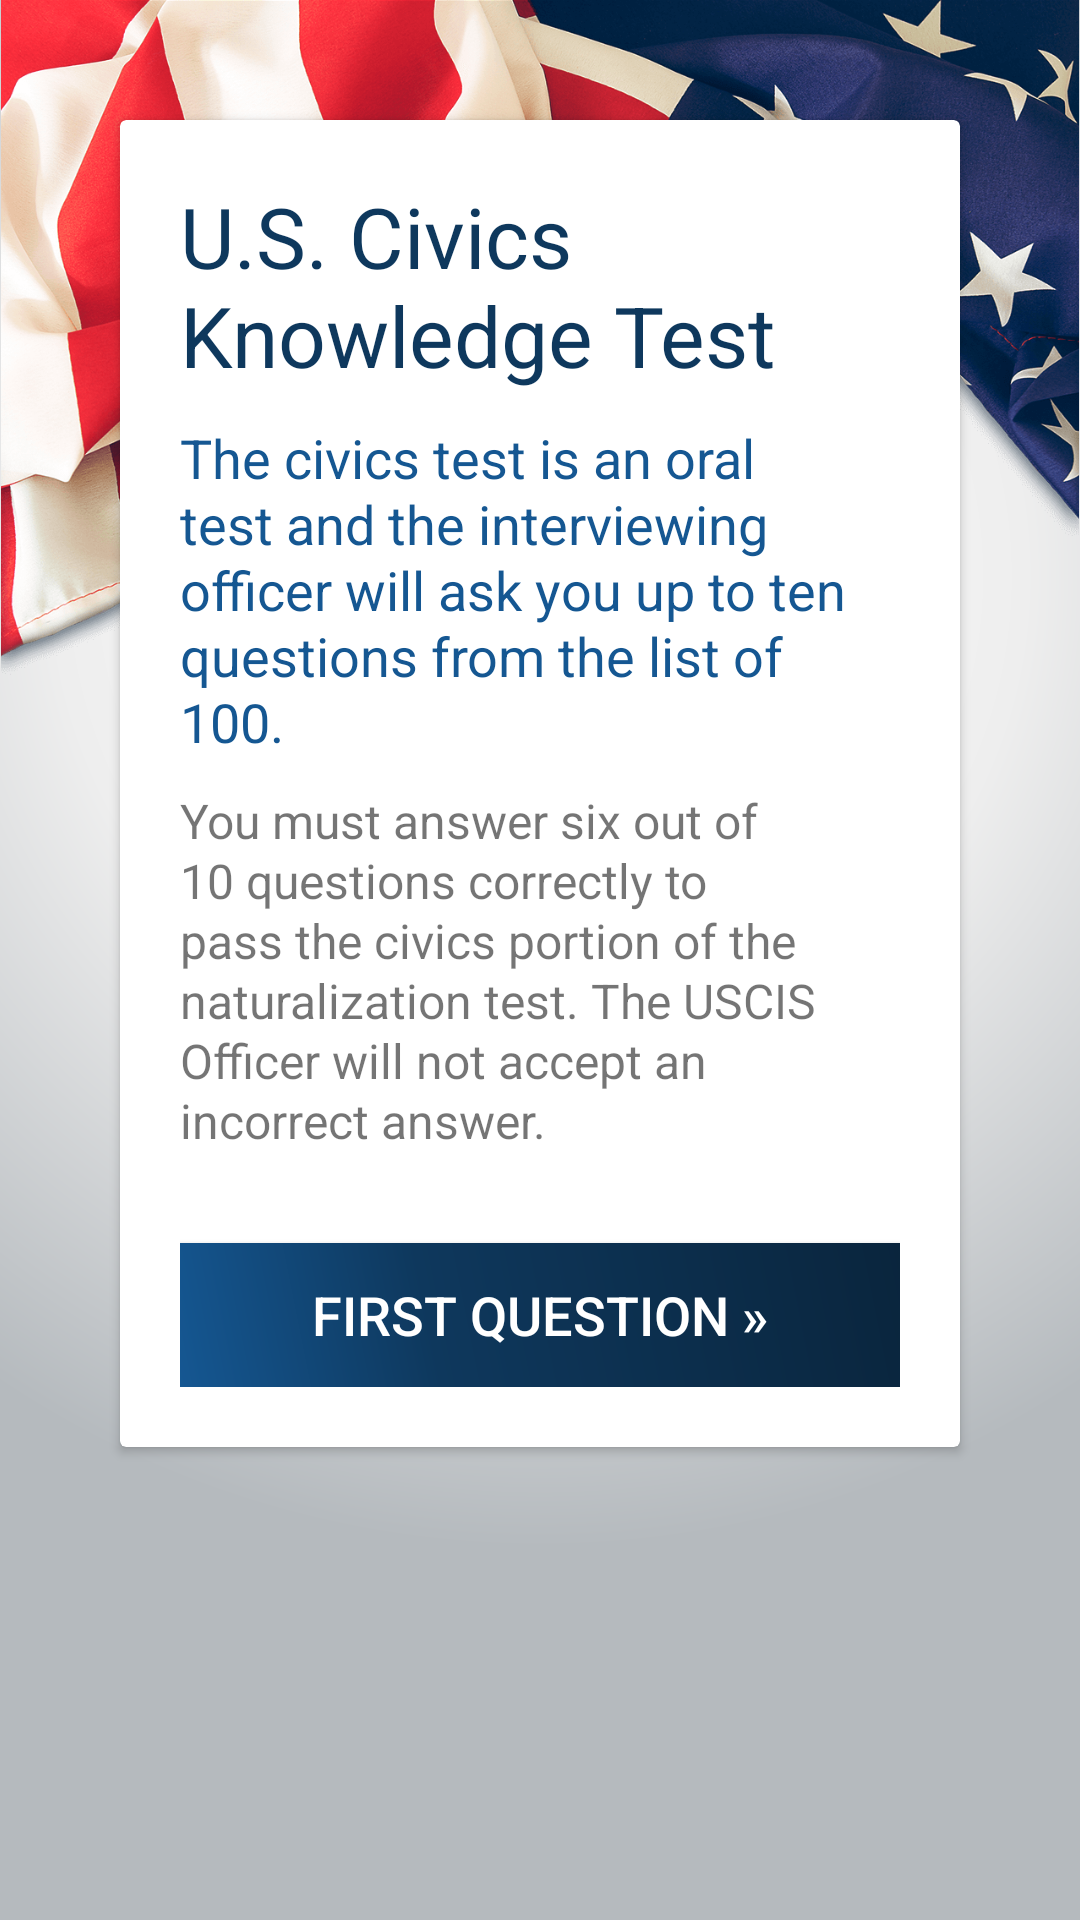

Android layout source for this screen:
<!-- AndroidManifest.xml: application theme AppTheme -->
<!-- res/layout/activity_quiz_intro.xml -->
<?xml version="1.0" encoding="utf-8"?>
<ScrollView xmlns:android="http://schemas.android.com/apk/res/android"
    xmlns:tools="http://schemas.android.com/tools"
    android:layout_width="match_parent"
    android:layout_height="match_parent"
    tools:context="com.example.android.uscitizenshipquiz.QuizIntroActivity">

    <RelativeLayout
        android:layout_width="match_parent"
        android:layout_height="wrap_content">

        <include layout="@layout/include_image_flag_top_tall" />

        <LinearLayout
            android:layout_width="match_parent"
            android:layout_height="wrap_content"
            android:orientation="vertical">

            <android.support.v7.widget.CardView
                android:layout_width="match_parent"
                android:layout_height="wrap_content"
                android:layout_margin="@dimen/spacer_xl"
                android:textAlignment="center">

                <LinearLayout
                    android:layout_width="match_parent"
                    android:layout_height="match_parent"
                    android:layout_margin="@dimen/spacer_m"
                    android:orientation="vertical">

                    <TextView
                        android:id="@+id/textView"
                        android:layout_width="match_parent"
                        android:layout_height="wrap_content"
                        android:paddingBottom="@dimen/spacer_s"
                        android:text="@string/activity_title_quiz_extended"
                        android:textColor="@color/mediumBlue"
                        android:textSize="@dimen/text_size_l" />

                    <TextView
                        android:layout_width="match_parent"
                        android:layout_height="wrap_content"
                        android:lineSpacingExtra="1sp"
                        android:paddingBottom="@dimen/spacer_s"
                        android:text="@string/activity_quiz_intro1"
                        android:textColor="@color/lightBlue"
                        android:textSize="@dimen/text_size_m" />

                    <TextView
                        android:id="@+id/instructions"
                        android:layout_width="match_parent"
                        android:layout_height="wrap_content"
                        android:lineSpacingExtra="1sp"
                        android:paddingBottom="@dimen/spacer_l"
                        android:text="@string/activity_quiz_intro2"
                        android:textSize="@dimen/text_size_s" />

                    <Button
                        android:layout_width="match_parent"
                        android:layout_height="wrap_content"
                        android:background="@drawable/gradient_background_blue"
                        android:onClick="startQuiz"
                        android:text="@string/button_first_question"
                        android:textColor="@android:color/white"
                        android:textSize="@dimen/text_size_button_s" />

                </LinearLayout>

            </android.support.v7.widget.CardView>

        </LinearLayout>
    </RelativeLayout>
</ScrollView>
<!-- res/layout/include_image_flag_top_tall.xml (included above) -->
<FrameLayout xmlns:android="http://schemas.android.com/apk/res/android"
    xmlns:tools="http://schemas.android.com/tools"
    android:layout_width="match_parent"
    android:layout_height="wrap_content"
    tools:showIn="@layout/activity_quiz_intro" >

    <ImageView
        android:layout_width="match_parent"
        android:layout_height="wrap_content"
        android:src="@drawable/flag_background_2"
        android:adjustViewBounds="true"
        android:contentDescription="@null"/>

</FrameLayout>
<!-- resources referenced by this layout -->
<resources>
  <color name="lightBlue">#155792</color>
  <color name="mediumBlue">#0E385D</color>
  <dimen name="spacer_l">30dp</dimen>
  <dimen name="spacer_m">20dp</dimen>
  <dimen name="spacer_s">10dp</dimen>
  <dimen name="spacer_xl">40dp</dimen>
  <dimen name="text_size_button_s">18sp</dimen>
  <dimen name="text_size_l">28sp</dimen>
  <dimen name="text_size_m">18sp</dimen>
  <dimen name="text_size_s">16sp</dimen>
  <!-- drawable flag_background_2: png bitmap (drawable, 939147 bytes) -->
  <!-- drawable gradient_background_blue (drawable) -->
  <?xml version="1.0" encoding="utf-8"?>
  <shape xmlns:android="http://schemas.android.com/apk/res/android">
      <gradient
          android:angle="45"
          android:centerX="35%"
          android:centerColor="#0e385d"
          android:startColor="#155792"
          android:endColor="#0a253d"
          android:type="linear" />
  </shape>
  <string name="activity_quiz_intro1">The civics test is an oral test and the interviewing officer will ask you up to ten questions from the list of 100.</string>
  <string name="activity_quiz_intro2">You must answer six out of 10 questions correctly to pass the civics portion of the naturalization test. The USCIS Officer will not accept an incorrect answer.</string>
  <string name="activity_title_quiz_extended">U.S. Civics Knowledge Test</string>
  <string name="button_first_question">First Question »</string>
  <style name="AppTheme" parent="Theme.AppCompat.Light.DarkActionBar">
          
          <item name="colorPrimary">@color/colorPrimary</item>
          <item name="colorPrimaryDark">@color/colorPrimaryDark</item>
          <item name="colorAccent">@color/colorAccent</item>
          
          <item name="android:windowBackground">@drawable/gradient_background_app</item>
      </style>
  <color name="colorPrimary">#0E385D</color>
  <color name="colorPrimaryDark">#0A253D</color>
  <color name="colorAccent">#c41230</color>
  <!-- drawable gradient_background_app (drawable) -->
  <?xml version="1.0" encoding="utf-8"?>
  <shape xmlns:android="http://schemas.android.com/apk/res/android">
      <gradient
          android:type="radial"
          android:gradientRadius="90%p"
          android:startColor="@android:color/white"
          android:centerColor="#eeeeee"
          android:endColor="@color/darkGray"
          android:centerX="0.5"
          android:centerY="0.3"/>
  </shape>
  <color name="darkGray">#B5BABE</color>
</resources>
